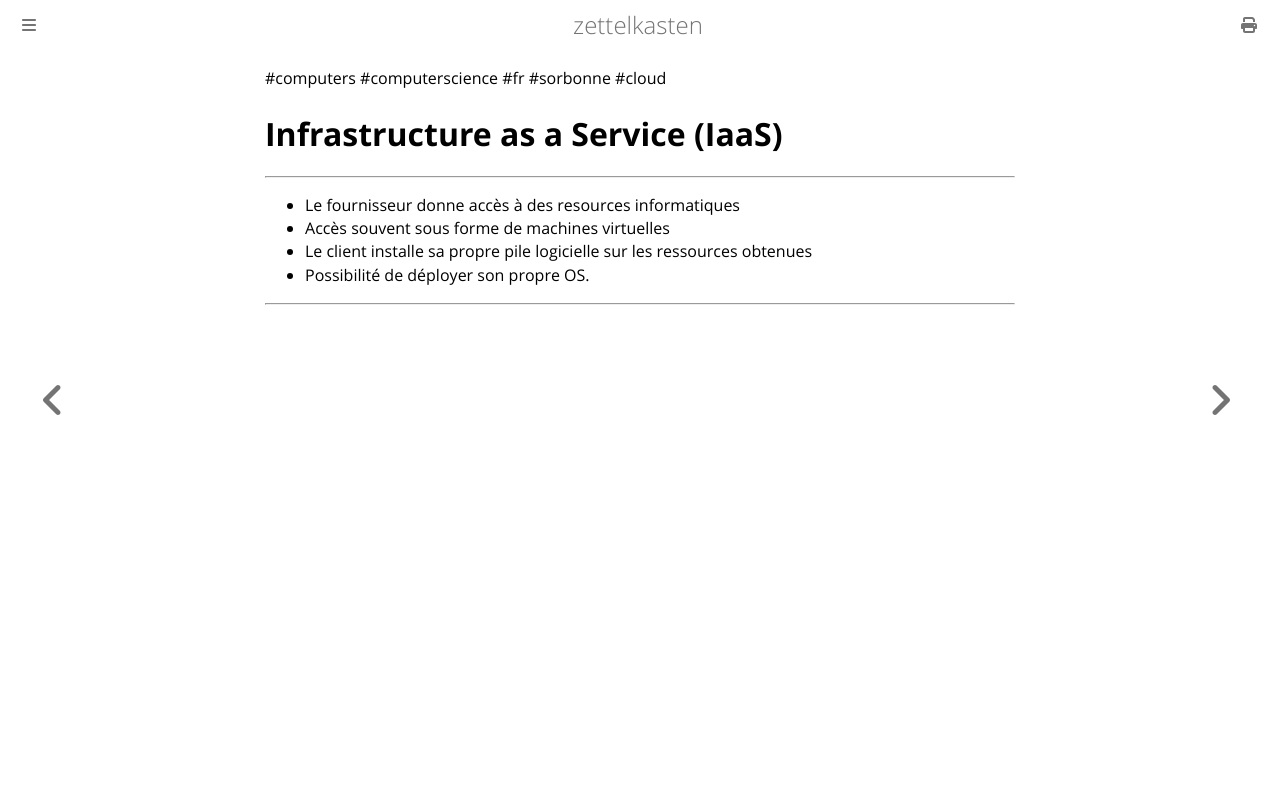

repository: aliasgwynplaine/z · page: 5c7-iaas.html · generator: mdbook

#computers #computerscience #fr #sorbonne #cloud
# Infrastructure as a Service (IaaS)
---
+ Le fournisseur donne accès à des resources informatiques
+ Accès souvent sous forme de machines virtuelles
+ Le client installe sa propre pile logicielle sur les ressources obtenues
+ Possibilité de déployer son propre OS.

---
